Run: headless pygame with SDL's dummy video driver; simulated clock (each Clock.tick advances the game by its frame time, no real sleeping); random seed 0; keys injected as events and as key.get_pressed() state; no mouse input.
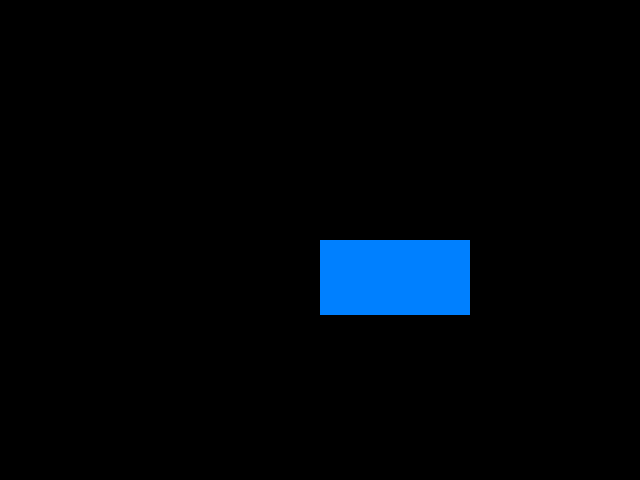
Frame 1 of 4 · flips 1–60 · no input
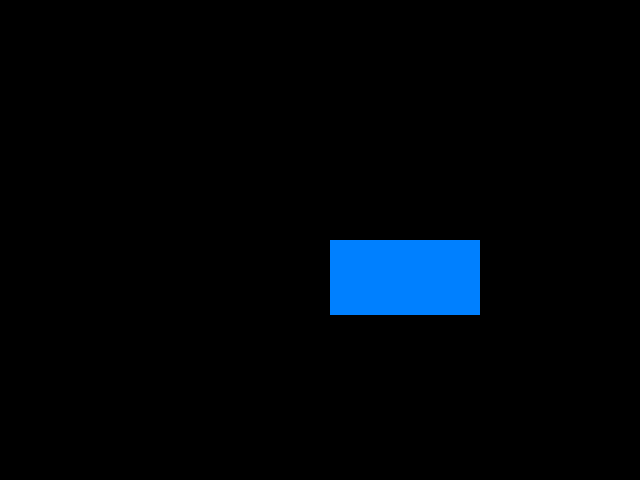
Frame 2 of 4 · flips 61–180 · tapped SPACE, RETURN · held RIGHT (→), D
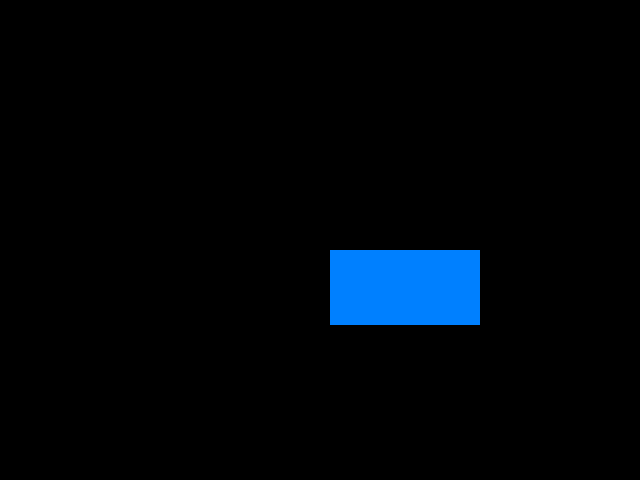
Frame 3 of 4 · flips 181–300 · held DOWN (↓), S
Frame 4 of 4 · flips 301–420 · held LEFT (←), A, UP (↑), W · screen same as frame 1, image omitted

The pygame program that drew these frames:

import pygame
import sys
import random

# 初始化Pygame
pygame.init()

# 設置窗口大小
size = width, height = 640, 480
screen = pygame.display.set_mode(size)

# 設置窗口標題
pygame.display.set_caption("動態圖形繪製")

# 初始位置和顏色
x, y = width // 2, height // 2
color = (0, 128, 255)

# 運行標誌
running = True

while running:
    for event in pygame.event.get():
        if event.type == pygame.QUIT:
            running = False
        elif event.type == pygame.KEYDOWN:
            if event.key == pygame.K_LEFT:
                x -= 10
            elif event.key == pygame.K_RIGHT:
                x += 10
            elif event.key == pygame.K_UP:
                y -= 10
            elif event.key == pygame.K_DOWN:
                y += 10
            # 碰撞邊界時改變顏色
            if x < 0 or x > width or y < 0 or y > height:
                color = (random.randint(0, 255), random.randint(0, 255), random.randint(0, 255))

    # 填充背景色
    screen.fill((0, 0, 0))

    # 繪製矩形
    pygame.draw.rect(screen, color, pygame.Rect(x, y, 150, 75))

    # 更新畫面
    pygame.display.flip()

pygame.quit()
sys.exit()
